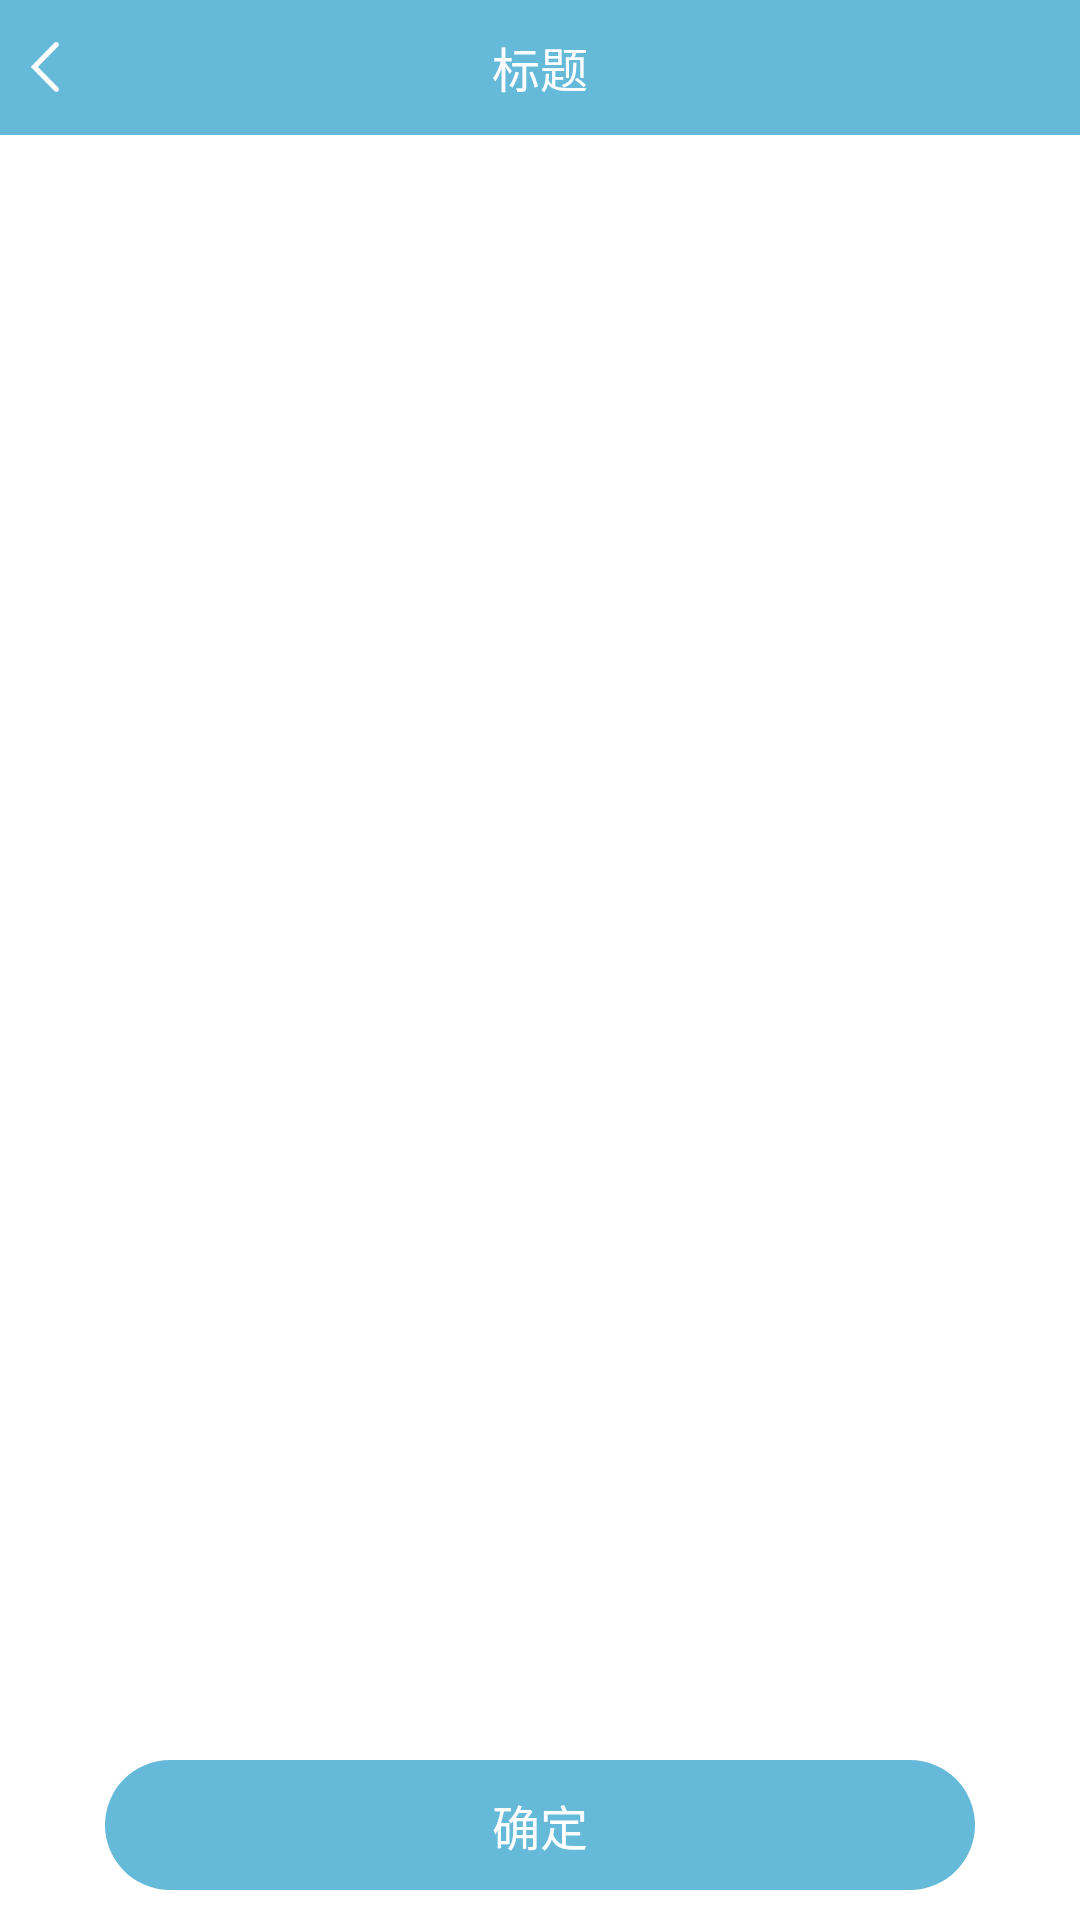

Here is an Android app screen rendered from its layout file. Give the layout XML and the strings, colors and styles it references.
<!-- AndroidManifest.xml: application theme AppTheme -->
<!-- res/layout/activity_lable.xml -->
<?xml version="1.0" encoding="utf-8"?>
<LinearLayout xmlns:android="http://schemas.android.com/apk/res/android"
    android:layout_width="match_parent"
    android:layout_height="match_parent"
    android:orientation="vertical">

    <View
        android:id="@+id/content_home_exper"
        android:layout_width="wrap_content"
        android:layout_height="0dp"
        android:background="@color/title_blue" />

    <include layout="@layout/layout_base_title" />

    <RelativeLayout
        android:layout_width="match_parent"
        android:layout_height="match_parent"
        android:background="@color/white">


        <androidx.recyclerview.widget.RecyclerView
            android:overScrollMode="never"
            android:id="@+id/recyclerview"
            android:layout_width="match_parent"
            android:layout_height="match_parent"
            android:layout_above="@+id/notarize_button" />

        <TextView
            android:layout_marginBottom="10dp"
            android:layout_alignParentBottom="true"
            android:id="@+id/notarize_button"
            android:layout_below="@+id/tv_forget_pwd"
            android:gravity="center"
            android:layout_width="match_parent"
            android:layout_marginTop="5dp"
            android:layout_marginRight="35dp"
            android:layout_marginLeft="35dp"
            android:layout_height="wrap_content"
            android:background="@drawable/shape_semicircle_redbtn"
            android:text="确定"
            android:padding="10dp"
            android:textSize="16sp"
            android:textColor="@color/white" />

    </RelativeLayout>


</LinearLayout>
<!-- res/layout/layout_base_title.xml (included above) -->
<?xml version="1.0" encoding="utf-8"?>
<RelativeLayout xmlns:android="http://schemas.android.com/apk/res/android"
    android:id="@+id/title_bg_color"
    android:layout_width="match_parent"
    android:layout_height="45dp"
    android:background="@color/title_blue">
    
    <LinearLayout
        android:id="@+id/generalTitleBackImg"
        android:layout_width="wrap_content"
        android:layout_height="match_parent"
        android:gravity="center"
        android:orientation="horizontal"
        android:padding="10dp">

        <ImageView
            android:id="@+id/iv_back"
            android:layout_width="wrap_content"
            android:layout_height="wrap_content"
            android:src="@mipmap/ic_back" />
    </LinearLayout>

    <LinearLayout
        android:id="@+id/ly_titleName"
        android:layout_width="wrap_content"
        android:layout_centerInParent="true"
        android:orientation="horizontal"
        android:layout_height="wrap_content">

        <TextView
            android:gravity="center"
            android:id="@+id/generalTitleLabel"
            android:layout_width="wrap_content"
            android:layout_height="wrap_content"
            android:textSize="16sp"
            android:text="标题"
            android:textColor="@color/white" />

    </LinearLayout>

    <LinearLayout
        android:id="@+id/uploadInfo"
        android:layout_width="wrap_content"
        android:layout_height="match_parent"
        android:layout_alignParentEnd="true"
        android:layout_alignParentRight="true"
        android:gravity="center"
        android:padding="10dp"
        android:visibility="gone">

        <TextView
            android:id="@+id/tv_right"
            android:layout_width="wrap_content"
            android:layout_height="wrap_content"
            android:text="添加"
            android:textColor="@color/white"
            android:textSize="15sp" />
    </LinearLayout>


</RelativeLayout>
<!-- resources referenced by this layout -->
<resources>
  <color name="title_blue">#65BAD9</color>
  <color name="white">#ffffff</color>
  <!-- drawable shape_semicircle_redbtn (drawable-v24) -->
  <?xml version="1.0" encoding="UTF-8"?>
  <shape xmlns:android="http://schemas.android.com/apk/res/android"
      android:shape="rectangle"
      android:alpha="0.5">
      
      <solid android:color="@color/title_blue" />
      
      
      <corners android:radius="200dip" />
  
      
      <padding
          android:bottom="10dp"
          android:left="10dp"
          android:right="10dp"
          android:top="10dp" />
  </shape>
  <!-- mipmap ic_back: png bitmap (mipmap-xhdpi, 289 bytes) -->
  <style name="AppTheme" parent="@android:style/Theme.NoTitleBar">
          
          <item name="windowActionBar">false</item>
          <item name="windowNoTitle">true</item>
          <item name="colorPrimary">@color/colorPrimary</item>
          <item name="colorPrimaryDark">@color/colorPrimaryDark</item>
          <item name="colorAccent">@color/colorAccent</item>
      </style>
  <color name="colorPrimary">#008577</color>
  <color name="colorPrimaryDark">#00574B</color>
  <color name="colorAccent">#D81B60</color>
</resources>
